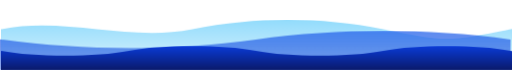
t = 0.00 s
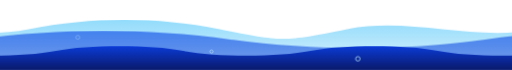
t = 4.50 s
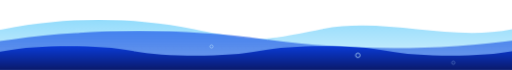
t = 5.20 s
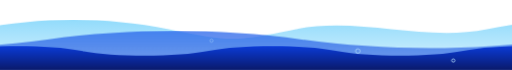
t = 5.90 s
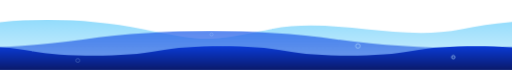
t = 6.60 s
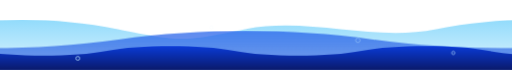
t = 7.30 s

The animated SVG that drew these frames (rendered in a browser with its animation timeline set to each time). Animation: 2 CSS @keyframes rules; frames cover the first 7.30 s, repeats indefinitely.

<svg xmlns="http://www.w3.org/2000/svg" viewBox="0 0 800 110" width="800" height="110" role="img" aria-label="Animated blue waves">
  <style>
    .w { animation: slide linear infinite; }
    .w1 { animation-duration: 14s; }
    .w2 { animation-duration: 10s; animation-direction: reverse; }
    .w3 { animation-duration: 7s; }
    @keyframes slide { from { transform: translateX(0); } to { transform: translateX(-800px); } }
    .b { opacity: 0; animation: rise 6s ease-in infinite; }
    .b2 { animation-delay: 1.5s; } .b3 { animation-delay: 3s; } .b4 { animation-delay: 4.5s; }
    @keyframes rise { 0% { opacity: 0; transform: translateY(0); } 20% { opacity: .8; } 100% { opacity: 0; transform: translateY(-60px); } }
  </style>
  <defs>
    <linearGradient id="g1" x1="0" y1="0" x2="0" y2="1"><stop offset="0" stop-color="#38BDF8" stop-opacity=".55"/><stop offset="1" stop-color="#38BDF8" stop-opacity=".15"/></linearGradient>
    <linearGradient id="g2" x1="0" y1="0" x2="0" y2="1"><stop offset="0" stop-color="#2563EB" stop-opacity=".75"/><stop offset="1" stop-color="#1D4ED8" stop-opacity=".5"/></linearGradient>
    <linearGradient id="g3" x1="0" y1="0" x2="0" y2="1"><stop offset="0" stop-color="#0B3BD6"/><stop offset="1" stop-color="#0A1A6B"/></linearGradient>
  </defs>
  <!-- each path is two identical 800px periods so a -800px slide loops seamlessly -->
  <path class="w w1" fill="url(#g1)" d="M0 46 C100 26 200 66 300 46 S500 26 600 46 S700 66 800 46 C900 26 1000 66 1100 46 S1300 26 1400 46 S1500 66 1600 46 V110 H0 Z"/>
  <path class="w w2" fill="url(#g2)" d="M0 62 C133 80 266 80 400 62 S666 44 800 62 S1066 80 1200 62 S1466 44 1600 62 V110 H0 Z"/>
  <path class="w w3" fill="url(#g3)" d="M0 80 C50 90 150 90 200 80 S350 70 400 80 S550 90 600 80 S750 70 800 80 S950 90 1000 80 S1150 70 1200 80 S1350 90 1400 80 S1550 70 1600 80 V110 H0 Z"/>
  <g fill="none" stroke="#bfe8ff" stroke-width="1.5">
    <circle class="b" cx="120" cy="96" r="3"/>
    <circle class="b b2" cx="330" cy="100" r="2.5"/>
    <circle class="b b3" cx="560" cy="98" r="3.5"/>
    <circle class="b b4" cx="710" cy="100" r="2.5"/>
  </g>
</svg>
